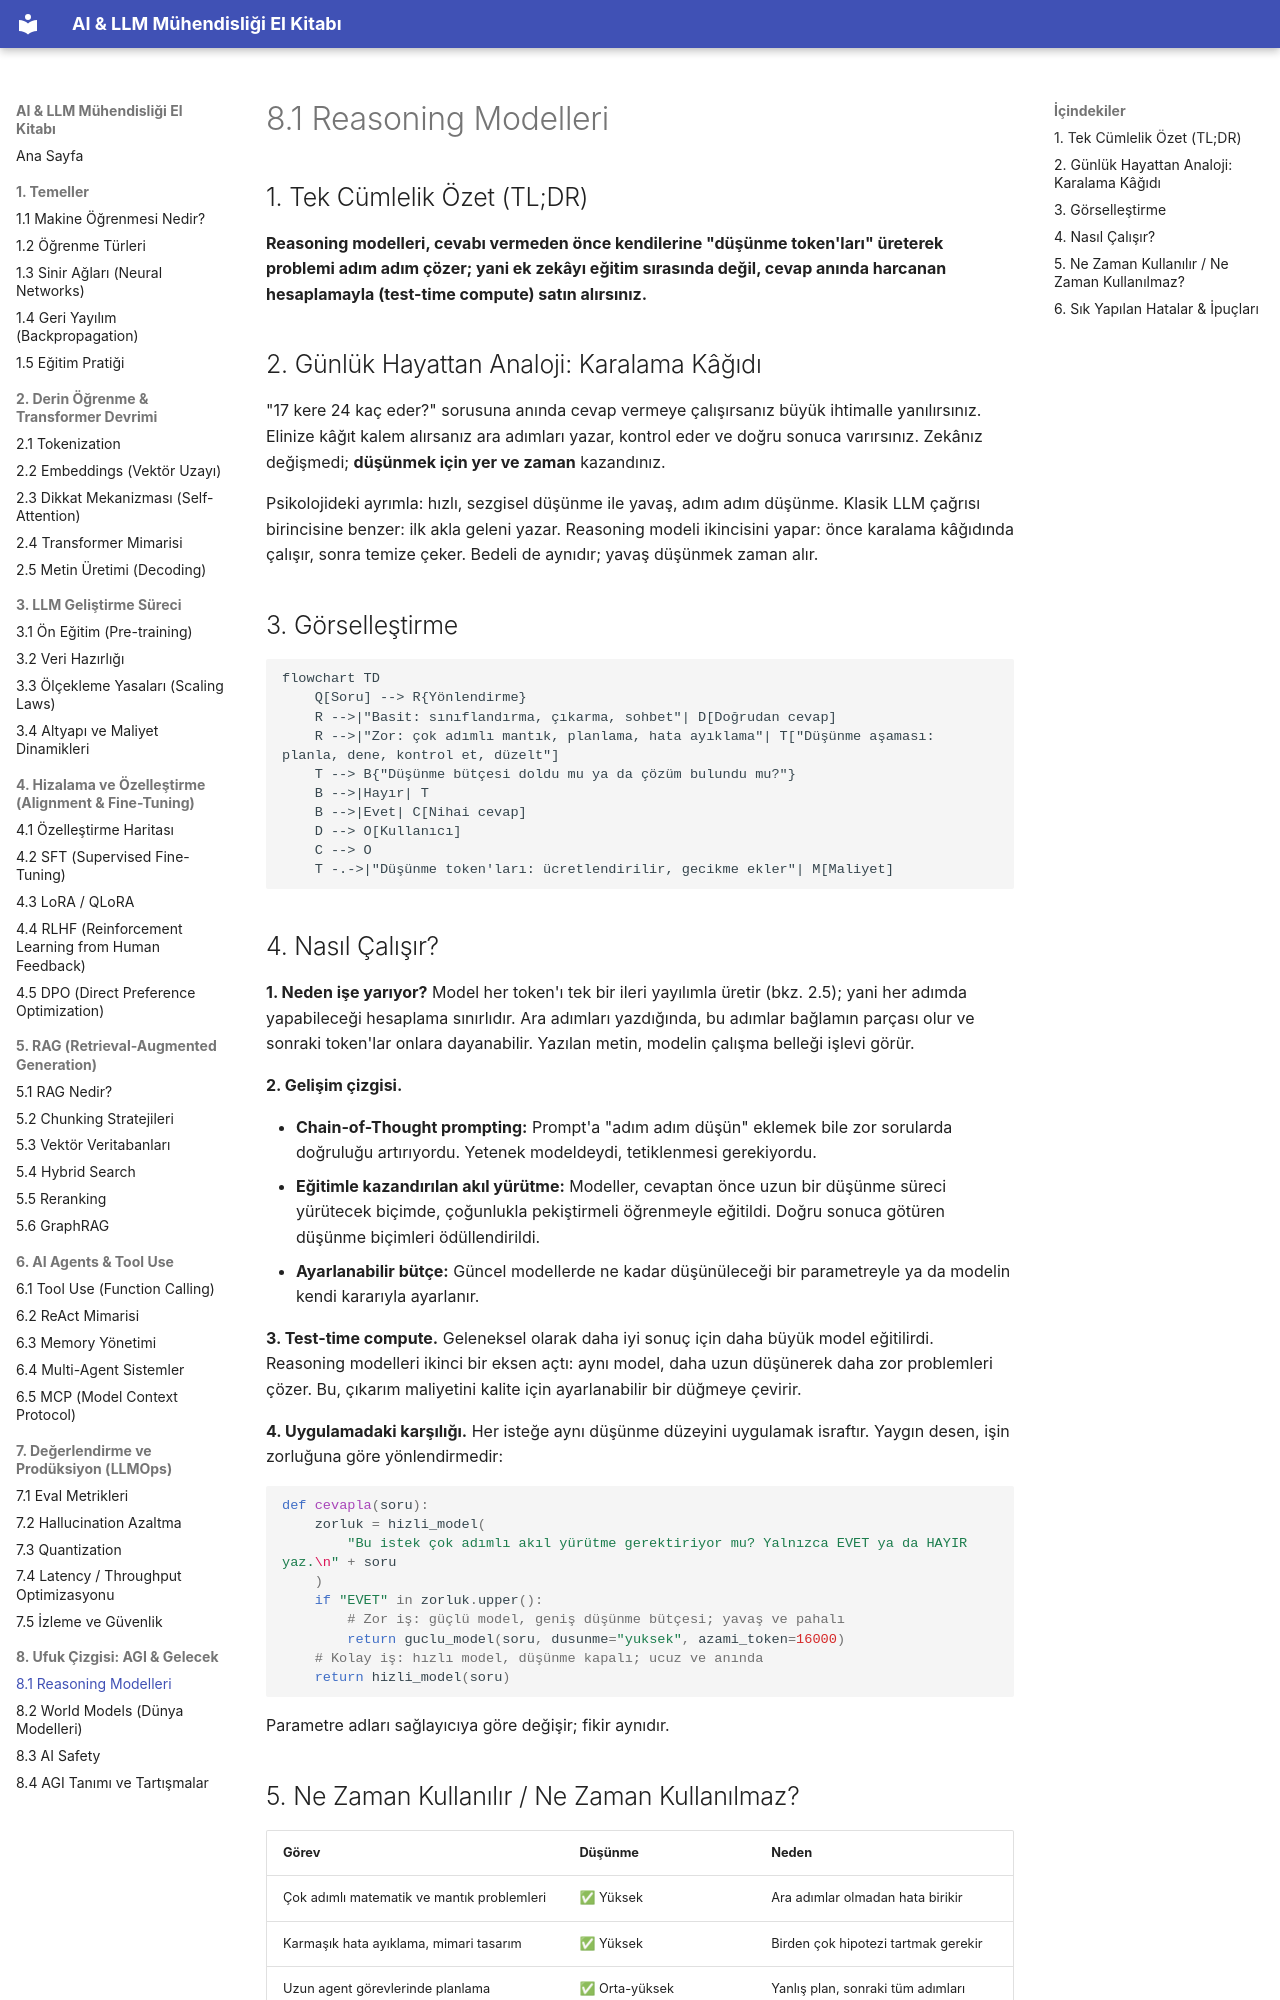

repository: celebibasar/ai-llm-turkish-handbook · page: 08-ufuk-cizgisi/01-reasoning-modelleri/index.html · generator: mkdocs

# 8.1 Reasoning Modelleri

## 1. Tek Cümlelik Özet (TL;DR)

**Reasoning modelleri, cevabı vermeden önce kendilerine "düşünme token'ları" üreterek problemi adım adım çözer; yani ek zekâyı eğitim sırasında değil, cevap anında harcanan hesaplamayla (test-time compute) satın alırsınız.**

## 2. Günlük Hayattan Analoji: Karalama Kâğıdı

"17 kere 24 kaç eder?" sorusuna anında cevap vermeye çalışırsanız büyük ihtimalle yanılırsınız. Elinize kâğıt kalem alırsanız ara adımları yazar, kontrol eder ve doğru sonuca varırsınız. Zekânız değişmedi; **düşünmek için yer ve zaman** kazandınız.

Psikolojideki ayrımla: hızlı, sezgisel düşünme ile yavaş, adım adım düşünme. Klasik LLM çağrısı birincisine benzer: ilk akla geleni yazar. Reasoning modeli ikincisini yapar: önce karalama kâğıdında çalışır, sonra temize çeker. Bedeli de aynıdır; yavaş düşünmek zaman alır.

## 3. Görselleştirme

```mermaid
flowchart TD
    Q[Soru] --> R{Yönlendirme}
    R -->|"Basit: sınıflandırma, çıkarma, sohbet"| D[Doğrudan cevap]
    R -->|"Zor: çok adımlı mantık, planlama, hata ayıklama"| T["Düşünme aşaması: planla, dene, kontrol et, düzelt"]
    T --> B{"Düşünme bütçesi doldu mu ya da çözüm bulundu mu?"}
    B -->|Hayır| T
    B -->|Evet| C[Nihai cevap]
    D --> O[Kullanıcı]
    C --> O
    T -.->|"Düşünme token'ları: ücretlendirilir, gecikme ekler"| M[Maliyet]
```

## 4. Nasıl Çalışır?

**1. Neden işe yarıyor?** Model her token'ı tek bir ileri yayılımla üretir (bkz. 2.5); yani her adımda yapabileceği hesaplama sınırlıdır. Ara adımları yazdığında, bu adımlar bağlamın parçası olur ve sonraki token'lar onlara dayanabilir. Yazılan metin, modelin çalışma belleği işlevi görür.

**2. Gelişim çizgisi.**

- **Chain-of-Thought prompting:** Prompt'a "adım adım düşün" eklemek bile zor sorularda doğruluğu artırıyordu. Yetenek modeldeydi, tetiklenmesi gerekiyordu.
- **Eğitimle kazandırılan akıl yürütme:** Modeller, cevaptan önce uzun bir düşünme süreci yürütecek biçimde, çoğunlukla pekiştirmeli öğrenmeyle eğitildi. Doğru sonuca götüren düşünme biçimleri ödüllendirildi.
- **Ayarlanabilir bütçe:** Güncel modellerde ne kadar düşünüleceği bir parametreyle ya da modelin kendi kararıyla ayarlanır.

**3. Test-time compute.** Geleneksel olarak daha iyi sonuç için daha büyük model eğitilirdi. Reasoning modelleri ikinci bir eksen açtı: aynı model, daha uzun düşünerek daha zor problemleri çözer. Bu, çıkarım maliyetini kalite için ayarlanabilir bir düğmeye çevirir.

**4. Uygulamadaki karşılığı.** Her isteğe aynı düşünme düzeyini uygulamak israftır. Yaygın desen, işin zorluğuna göre yönlendirmedir:

```python
def cevapla(soru):
    zorluk = hizli_model(
        "Bu istek çok adımlı akıl yürütme gerektiriyor mu? Yalnızca EVET ya da HAYIR yaz.\n" + soru
    )
    if "EVET" in zorluk.upper():
        # Zor iş: güçlü model, geniş düşünme bütçesi; yavaş ve pahalı
        return guclu_model(soru, dusunme="yuksek", azami_token=16000)
    # Kolay iş: hızlı model, düşünme kapalı; ucuz ve anında
    return hizli_model(soru)
```

Parametre adları sağlayıcıya göre değişir; fikir aynıdır.
